Labelled photos from "dataset", an image-classification folder in bondi7/sargassum-image-detection. The possible labels are: coast, coast_sky, coastline, dead_sargassum, death_sargassum, sargassum, sky, water.

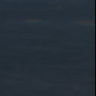
Label: sargassum

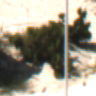
Label: coast_sky

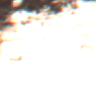
Label: coast_sky

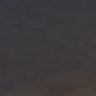
Label: water

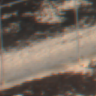
Label: coastline

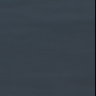
Label: water
